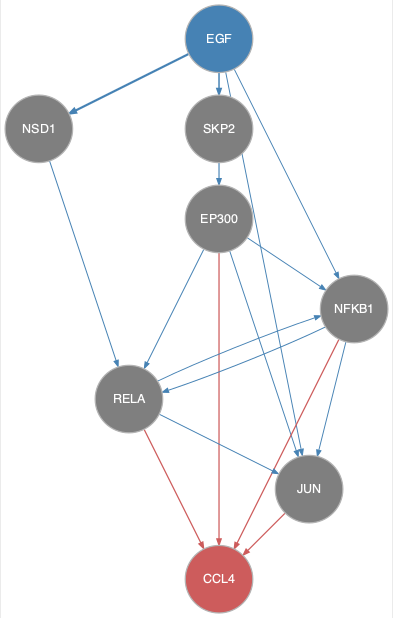

Values plotted in this chart, from the file beside it:
from	to
EGF	JUN
EGF	NFKB1
EGF	NSD1
EGF	SKP2
EP300	JUN
EP300	NFKB1
EP300	RELA
NFKB1	JUN
NFKB1	RELA
NSD1	RELA
RELA	JUN
RELA	NFKB1
SKP2	EP300
EP300	CCL4
JUN	CCL4
NFKB1	CCL4
RELA	CCL4
